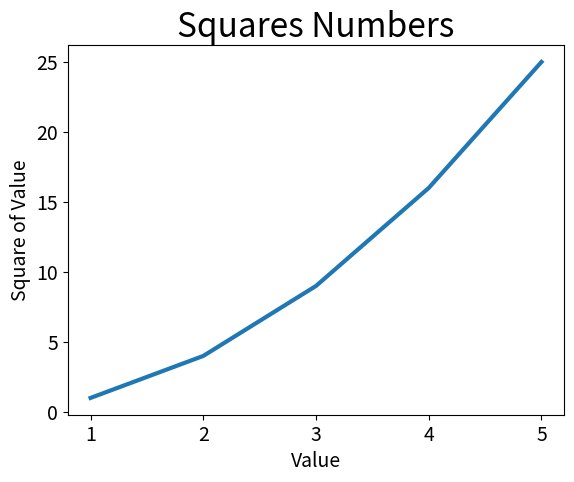

This figure's Python source:
"""

  Title: Plotting a Simple Line Graph  
[redacted]
  Date: 12/29/2023
  Description: "Let's plot a simple line graph using Matplotlib and then customize 
  it to create more informative data visualization."

"""


import matplotlib.pyplot as plt


"""
  "When you give plot() a single sequence of numbers, it assumes the first data 
  point corresponds to an x-value of 0, but our first point corresponds to 
  an x-value of 1."
"""
input_values = [1, 2, 3, 4, 5]
squares = [1, 4, 9, 16, 25]

fig, ax = plt.subplots()


ax.plot(input_values, squares, linewidth=3)

ax.set_title("Squares Numbers", fontsize=24)

ax.set_xlabel("Value", fontsize=14)
ax.set_ylabel("Square of Value", fontsize=14)

ax.tick_params(labelsize=14)

plt.show()



